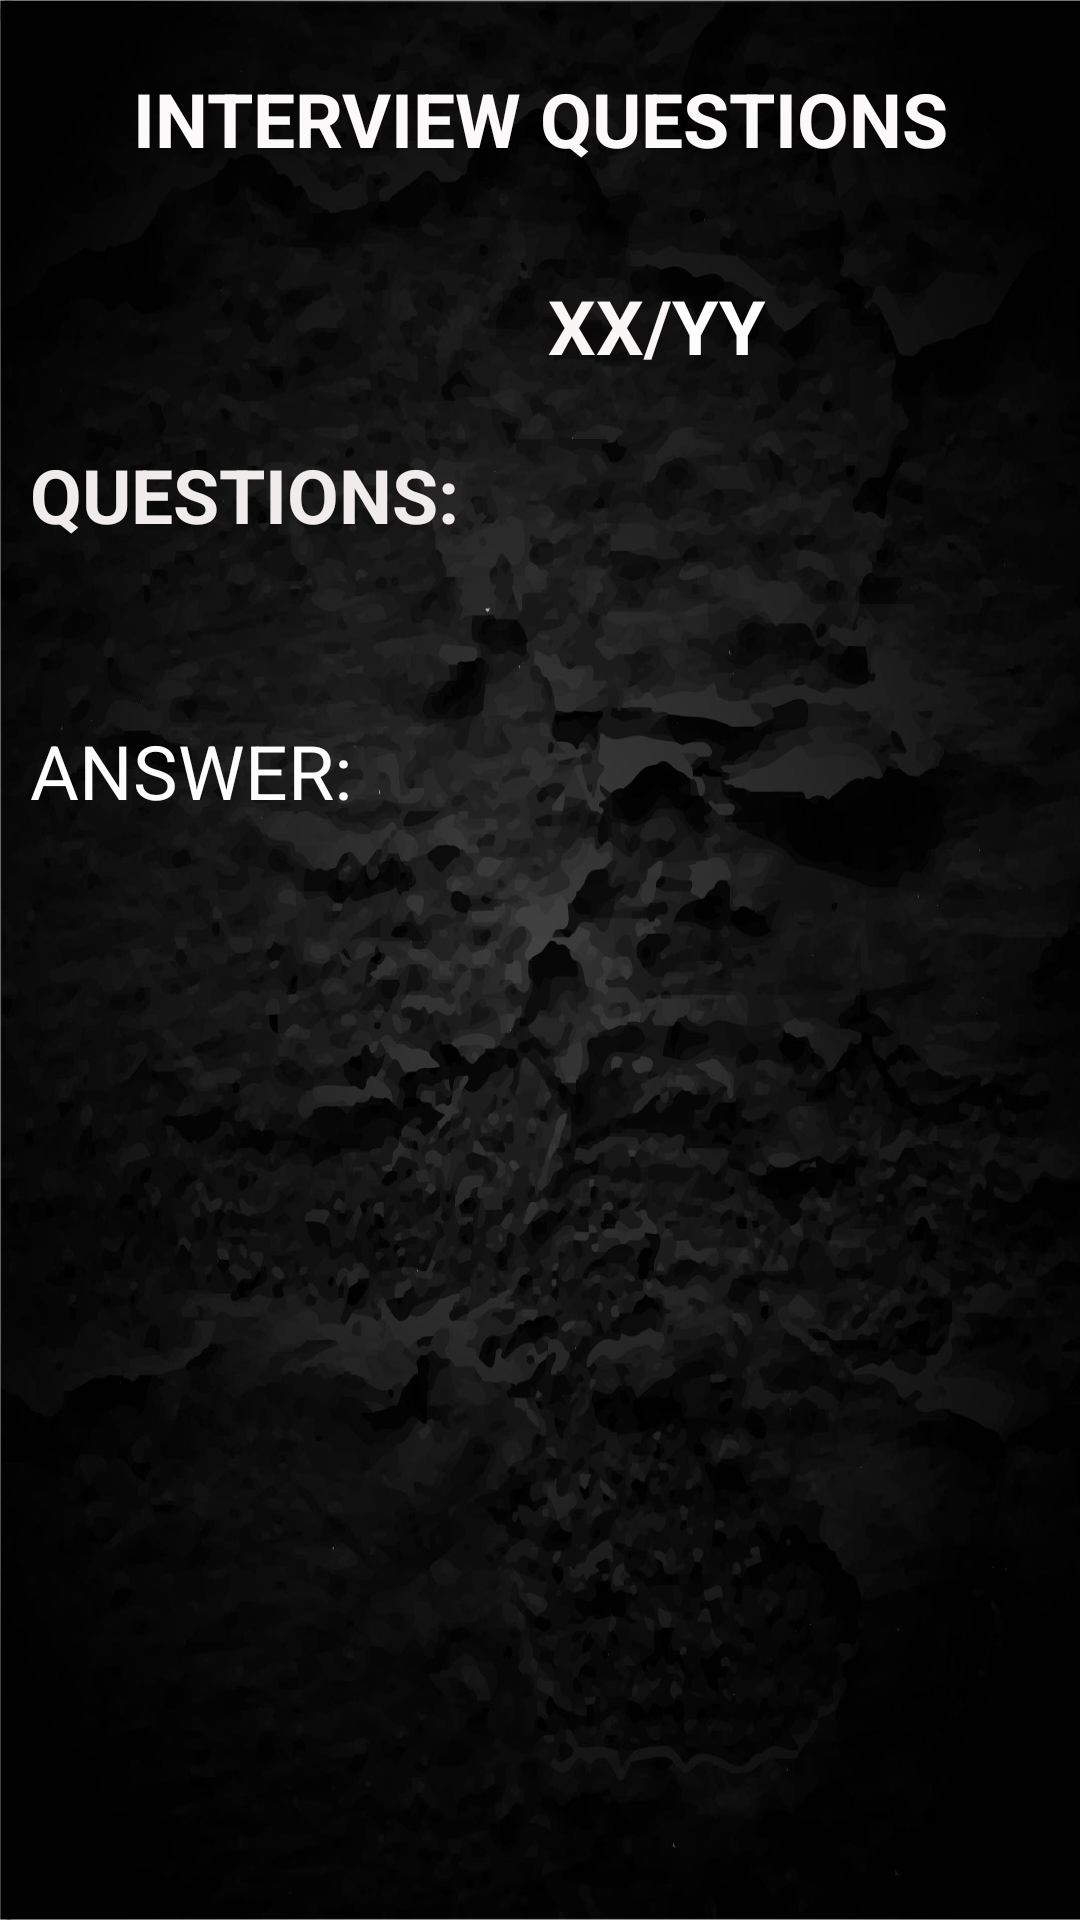

Reconstruct the res/layout file that produces this screen, plus the resources it refers to.
<!-- AndroidManifest.xml: application theme Theme.QUIZAPPLICATION -->
<!-- res/layout/activity_main3.xml -->
<?xml version="1.0" encoding="utf-8"?>
<LinearLayout xmlns:android="http://schemas.android.com/apk/res/android"
    xmlns:app="http://schemas.android.com/apk/res-auto"
    xmlns:tools="http://schemas.android.com/tools"
    android:layout_width="match_parent"
    android:layout_height="wrap_content"
    android:background="@drawable/blackback"
    android:orientation="vertical"
    tools:context=".MainActivity3">

    <LinearLayout
        android:layout_width="match_parent"
        android:layout_height="79dp"
        android:orientation="vertical">

        <TextView
            android:id="@+id/textView9"
            android:layout_width="match_parent"
            android:layout_height="match_parent"
            android:gravity="center"
            android:text="INTERVIEW QUESTIONS"
            android:textColor="#FBF9F9"
            android:textSize="25sp"
            android:textStyle="bold" />
    </LinearLayout>

    <LinearLayout
        android:layout_width="match_parent"
        android:layout_height="59dp"
        android:orientation="horizontal">

        <TextView
            android:id="@+id/textView3"
            android:layout_width="224dp"
            android:layout_height="match_parent"
            android:gravity="center|right"
            android:text="XX/"
            android:textColor="#FBF6F6"
            android:textSize="25sp"
            android:textStyle="bold" />

        <TextView
            android:id="@+id/textView5"
            android:layout_width="224dp"
            android:layout_height="match_parent"
            android:layout_weight="1"
            android:gravity="center|left"
            android:text="YY"
            android:textColor="#FFFEFE"
            android:textSize="25sp"
            android:textStyle="bold" />
    </LinearLayout>

    <LinearLayout
        android:layout_width="match_parent"
        android:layout_height="92dp"
        android:orientation="horizontal">

        <TextView
            android:id="@+id/textView6"
            android:layout_width="wrap_content"
            android:layout_height="match_parent"
            android:layout_weight="1"
            android:gravity="start"
            android:padding="10dp"
            android:text="QUESTIONS:"
            android:textColor="#F1ECEC"
            android:textSize="25sp"
            android:textStyle="bold" />
    </LinearLayout>

    <LinearLayout
        android:layout_width="match_parent"
        android:layout_height="414dp"
        android:orientation="horizontal">

        <TextView
            android:id="@+id/textView7"
            android:layout_width="wrap_content"
            android:layout_height="match_parent"
            android:layout_weight="1"
            android:padding="10dp"
            android:text="ANSWER:"
            android:textColor="#FEFDFD"
            android:textSize="25sp" />
    </LinearLayout>

    <LinearLayout
        android:layout_width="match_parent"
        android:layout_height="127dp"
        android:orientation="horizontal"
        android:padding="10dp">

        <Button
            android:id="@+id/button8"
            android:layout_width="wrap_content"
            android:layout_height="match_parent"
            android:layout_marginRight="10dp"
            android:layout_weight="1"
            android:background="@drawable/circlebtn"
            android:gravity="center"
            android:padding="10dp"
            android:text="BACK"
            android:textSize="25sp"
            android:textStyle="bold" />

        <Button
            android:id="@+id/button"
            android:layout_width="wrap_content"
            android:layout_height="match_parent"
            android:layout_weight="1"
            android:background="@drawable/circlebtn"
            android:gravity="center"
            android:padding="10dp"
            android:text="A"
            android:textSize="30sp"
            android:textStyle="bold" />

        <Button
            android:id="@+id/button5"
            android:layout_width="wrap_content"
            android:layout_height="match_parent"
            android:layout_marginLeft="10dp"
            android:layout_weight="1"
            android:background="@drawable/circlebtn"
            android:gravity="center"
            android:padding="10dp"
            android:text="NEXT"
            android:textSize="25sp"
            android:textStyle="bold" />

    </LinearLayout>

</LinearLayout>
<!-- resources referenced by this layout -->
<resources>
  <!-- drawable blackback: jpg bitmap (drawable, 249145 bytes) -->
  <!-- drawable circlebtn (drawable) -->
  <?xml version="1.0" encoding="utf-8"?>
  <shape xmlns:android="http://schemas.android.com/apk/res/android">
     <solid android:color="#F8F8F8"/>
      <corners android:radius="990dp"/>
  
  </shape>
  <style name="Theme.QUIZAPPLICATION" parent="Theme.MaterialComponents.DayNight.DarkActionBar">
          
          <item name="colorPrimary">@color/purple_500</item>
          <item name="colorPrimaryVariant">@color/purple_700</item>
          <item name="colorOnPrimary">@color/white</item>
          
          <item name="colorSecondary">@color/teal_200</item>
          <item name="colorSecondaryVariant">@color/teal_700</item>
          <item name="colorOnSecondary">@color/black</item>
          
          <item name="android:statusBarColor" tools:targetApi="l">?attr/colorPrimaryVariant</item>
          
      </style>
  <!-- not gathered from this repository: default colours our renderer supplied (Android Studio template values) -->
  <color name="purple_500">#FF6200EE</color>
  <color name="purple_700">#FF3700B3</color>
  <color name="teal_200">#FF03DAC5</color>
  <color name="teal_700">#FF018786</color>
  <color name="black">#FF000000</color>
  <color name="white">#FFFFFFFF</color>
</resources>
